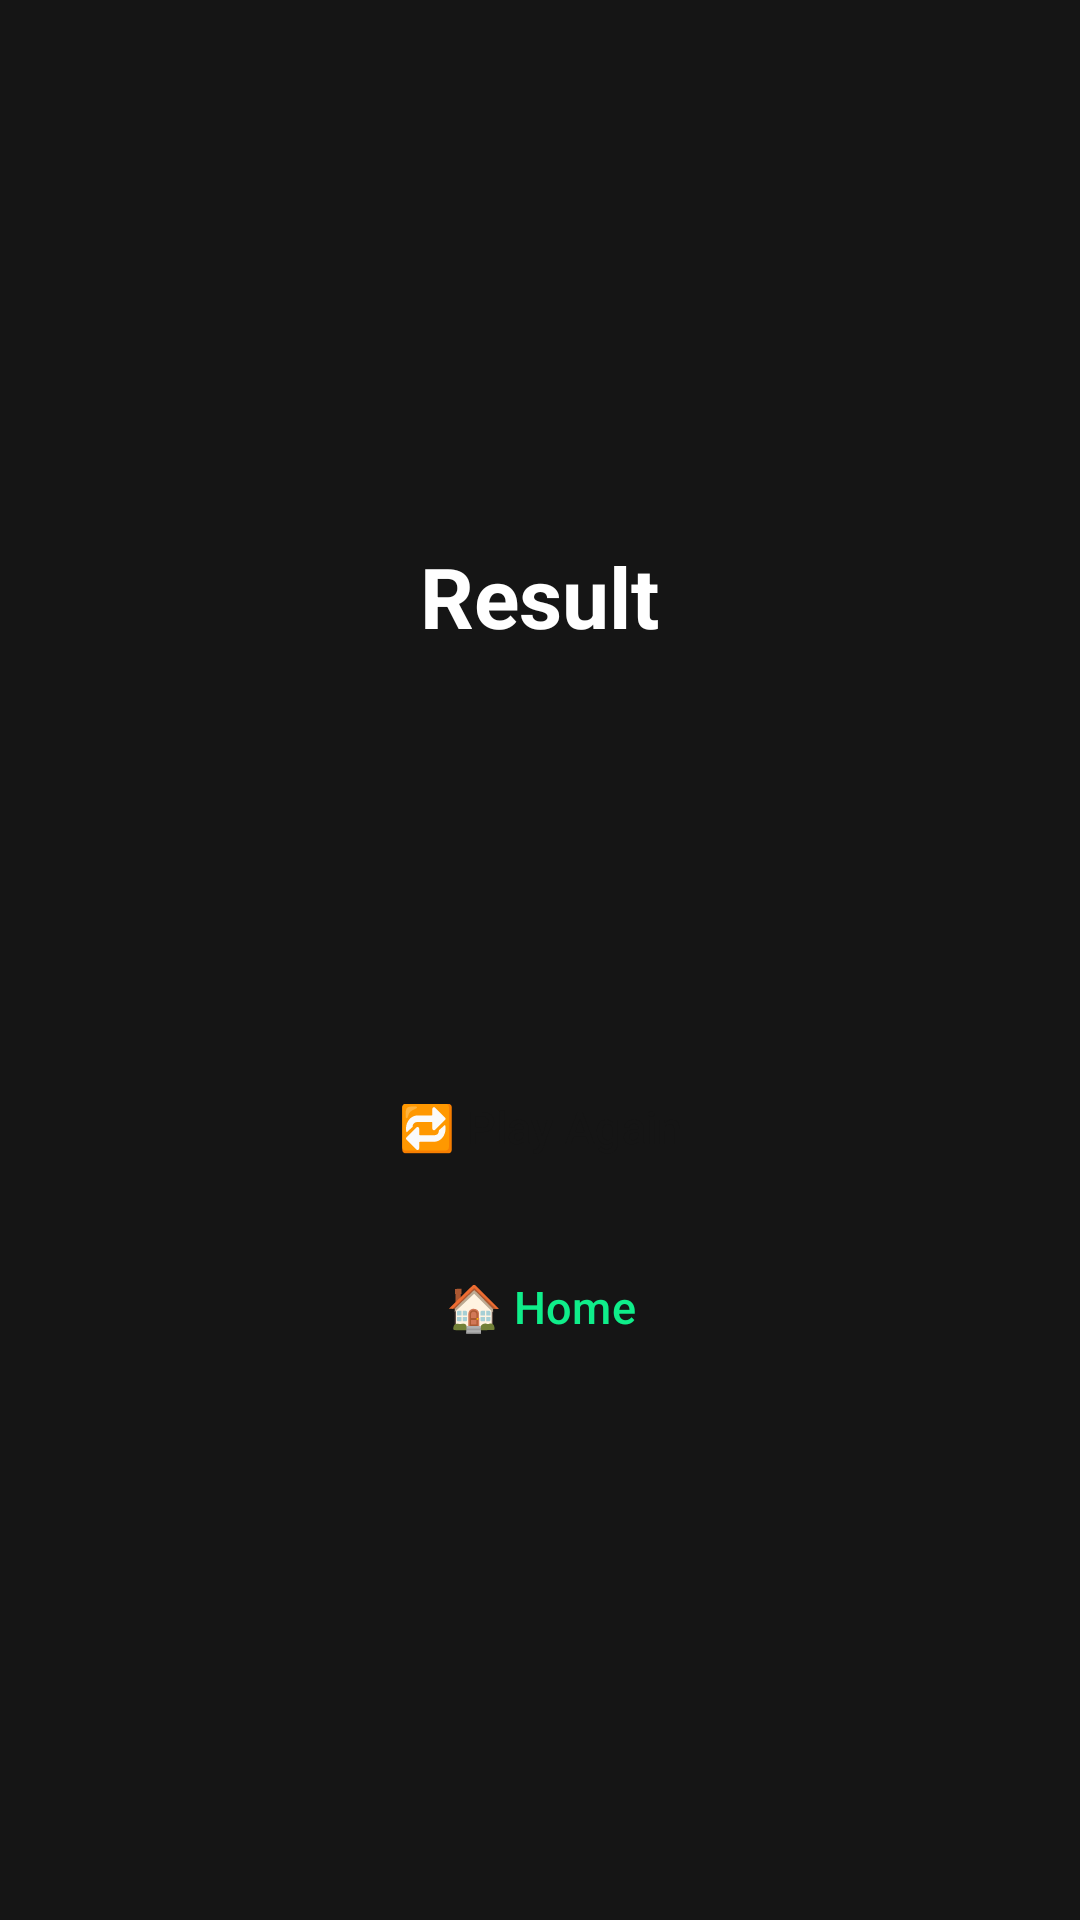

Here is an Android app screen rendered from its layout file. Give the layout XML and the strings, colors and styles it references.
<!-- AndroidManifest.xml: application theme Theme.Sportquiz -->
<!-- res/layout/fragment_result.xml -->
<?xml version="1.0" encoding="utf-8"?>
<LinearLayout xmlns:android="http://schemas.android.com/apk/res/android"
    xmlns:app="http://schemas.android.com/apk/res-auto"
    xmlns:tools="http://schemas.android.com/tools"

    android:layout_width="match_parent"
    android:layout_height="match_parent"
    android:background="@color/background"
    android:orientation="vertical"
    tools:context=".ui.result.ResultFragment">

    <LinearLayout
        android:layout_width="match_parent"
        android:layout_height="0dp"
        android:layout_weight="1"
        android:gravity="center"
        android:orientation="vertical"
        android:padding="24dp">

        <TextView
            android:id="@+id/tvTitle"
            android:layout_width="wrap_content"
            android:layout_height="wrap_content"
            android:layout_marginBottom="16dp"
            android:text="@string/result_title"
            android:textColor="@color/textPrimary"
            android:textSize="28sp"
            android:textStyle="bold" />

        <TextView
            android:id="@+id/tvMode"
            android:layout_width="wrap_content"
            android:layout_height="wrap_content"
            android:layout_marginBottom="8dp"
            android:textColor="@color/textSecondary"
            android:textSize="16sp"
            tools:text="@string/result_mode_emoji" />


        <TextView
            android:id="@+id/tvScore"
            android:layout_width="wrap_content"
            android:layout_height="wrap_content"
            android:layout_marginBottom="8dp"
            android:textColor="@color/textSecondary"
            android:textSize="20sp"
            tools:text="123" />


        <TextView
            android:id="@+id/tvHighScore"
            android:layout_width="wrap_content"
            android:layout_height="wrap_content"
            android:layout_marginBottom="32dp"
            android:textColor="@color/textSecondary"
            android:textSize="16sp"
            tools:text="12" />


        <androidx.constraintlayout.widget.ConstraintLayout
            android:layout_width="wrap_content"
            android:layout_height="wrap_content">

            <Button
                android:id="@+id/btnRetry"
                style="@style/PrimaryButtonGreen"
                android:layout_width="wrap_content"
                android:layout_height="wrap_content"
                android:text="@string/btn_retry"
                app:layout_constraintEnd_toEndOf="parent"
                app:layout_constraintStart_toStartOf="parent"
                app:layout_constraintTop_toTopOf="parent" />

            <Button
                android:id="@+id/btnHome"
                style="@style/OutlinedButtonGreen"
                android:layout_width="0dp"
                android:layout_height="wrap_content"
                android:layout_marginTop="12dp"
                android:text="@string/btn_home"
                app:layout_constraintEnd_toEndOf="@id/btnRetry"
                app:layout_constraintStart_toStartOf="@id/btnRetry"
                app:layout_constraintTop_toBottomOf="@id/btnRetry" />
        </androidx.constraintlayout.widget.ConstraintLayout>
    </LinearLayout>

    <FrameLayout
        android:id="@+id/adView"
        android:layout_width="match_parent"
        android:layout_height="wrap_content"
        android:layout_gravity="bottom" />

</LinearLayout>
<!-- resources referenced by this layout -->
<resources>
  <color name="background">#151515</color>
  <color name="textPrimary">#FFFFFF</color>
  <color name="textSecondary">#B0BEC5</color>
  <string name="btn_home">🏠 Home</string>
  <string name="btn_retry">🔁 Play Again</string>
  <string name="result_mode_emoji">Mode: Emoji Challenge</string>
  <string name="result_title">Result</string>
  <style name="OutlinedButtonGreen" parent="Widget.Material3.Button.OutlinedButton">
          <item name="strokeColor">@color/primaryGreen</item>
          <item name="strokeWidth">2dp</item>
          <item name="android:textSize">15sp</item>
          <item name="android:textColor">@color/primaryGreen</item>
          <item name="cornerRadius">@dimen/corner_radius</item>
      </style>
  <style name="PrimaryButtonGreen" parent="Widget.Material3.Button">
          <item name="backgroundTint">@color/primaryGreen</item>
          <item name="android:textColor">@color/background</item>
          <item name="android:textSize">15sp</item>
          <item name="cornerRadius">@dimen/corner_radius</item>
      </style>
  <style name="Theme.Sportquiz" parent="Base.Theme.Sportquiz" />
  <color name="primaryGreen">#0FEE8A</color>
  <style name="Base.Theme.Sportquiz" parent="Theme.Material3.DayNight.NoActionBar">
          
          <item name="android:windowBackground">@color/background</item>
          <item name="android:colorBackground">@color/background</item>
          
      </style>
</resources>
